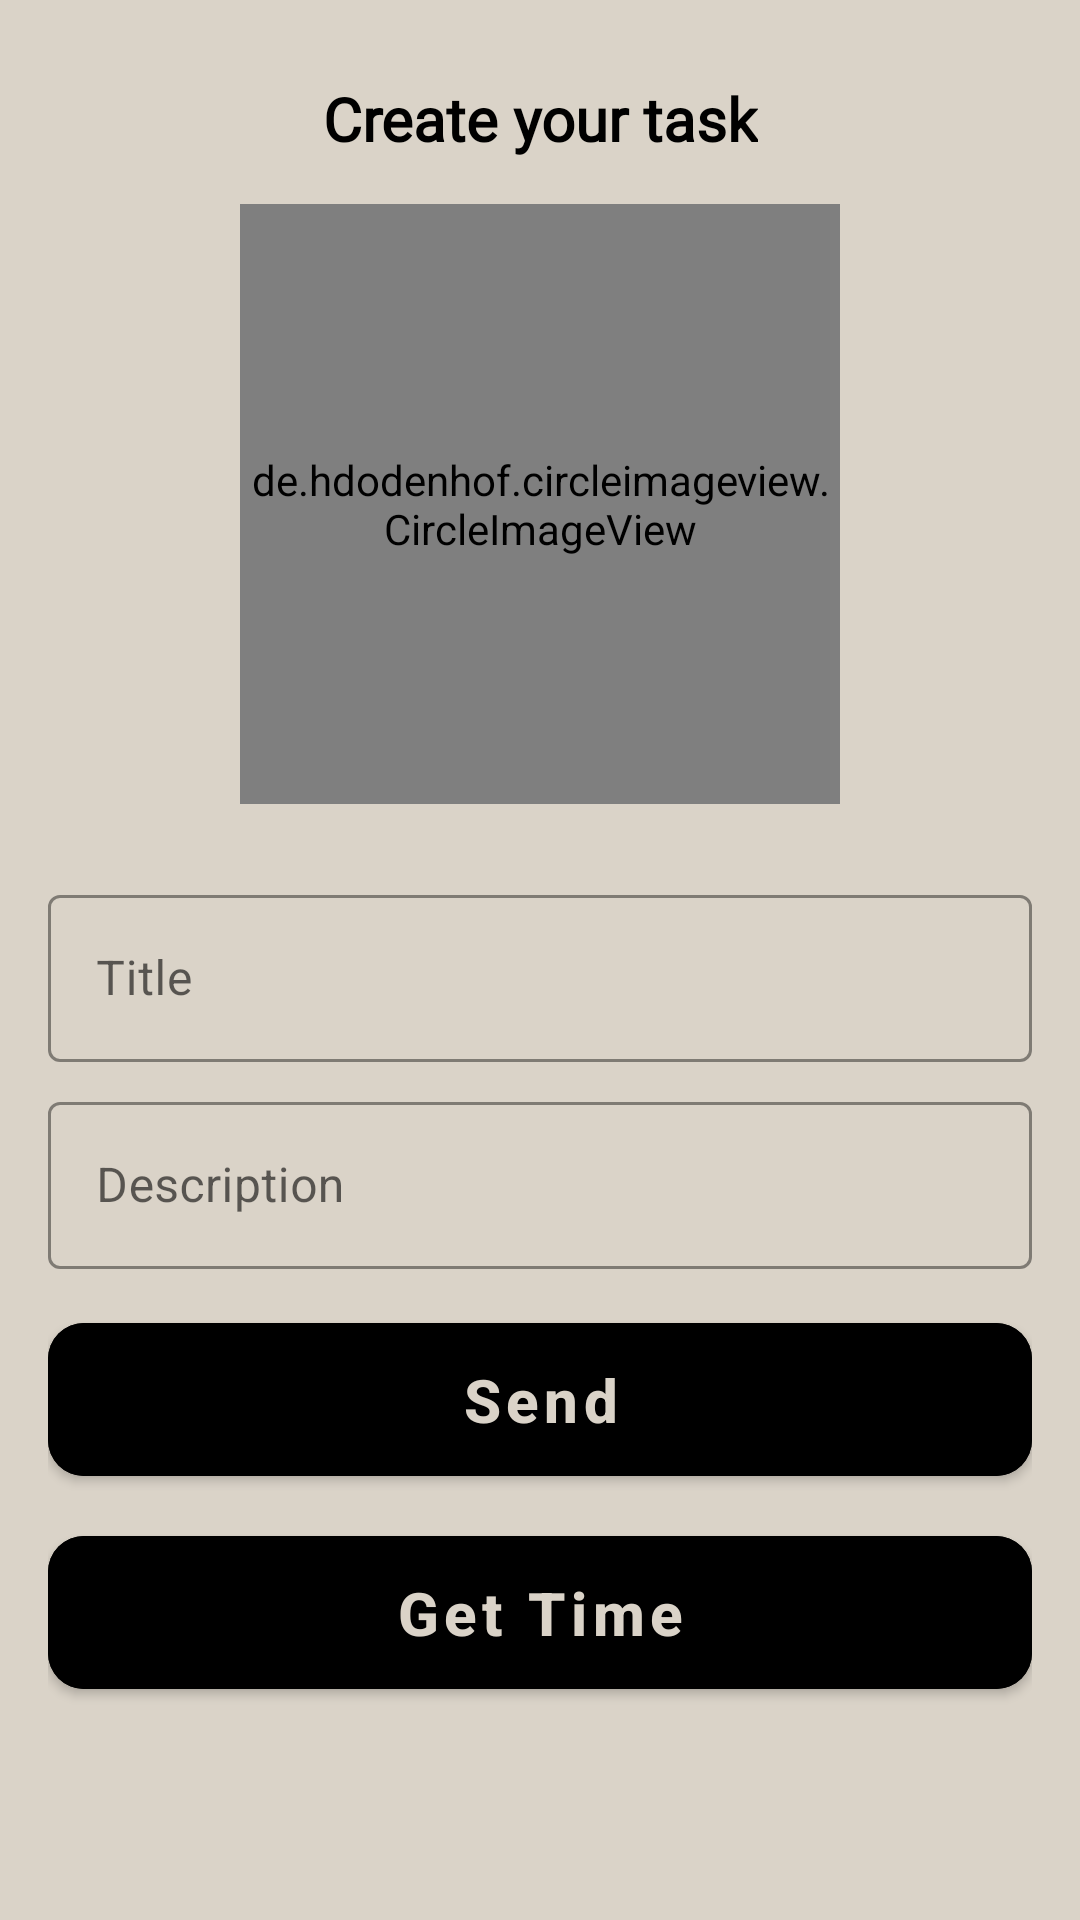

Here is an Android app screen rendered from its layout file. Give the layout XML and the strings, colors and styles it references.
<!-- AndroidManifest.xml: application theme Theme.Month4_lesson1 -->
<!-- res/layout/fragment_new_task.xml -->
<?xml version="1.0" encoding="utf-8"?>
<androidx.constraintlayout.widget.ConstraintLayout xmlns:android="http://schemas.android.com/apk/res/android"
    xmlns:tools="http://schemas.android.com/tools"
    android:layout_width="match_parent"
    android:layout_height="match_parent"
    android:padding="16dp"
    android:background="@color/back"
    xmlns:app="http://schemas.android.com/apk/res-auto"
    tools:context=".ui.home.new_task.NewTaskFragment">
    
    <com.google.android.material.textfield.TextInputLayout
        android:id="@+id/et_layout_title"
        android:layout_width="match_parent"
        android:layout_height="wrap_content"
        android:hint="@string/title"
        app:layout_constraintStart_toStartOf="parent"
        app:layout_constraintTop_toBottomOf="@+id/image_task"
        android:layout_marginTop="25dp"
        app:boxStrokeColor="@color/black"
        style="@style/Widget.MaterialComponents.TextInputLayout.OutlinedBox">

        <com.google.android.material.textfield.TextInputEditText
            android:layout_width="match_parent"
            android:layout_height="wrap_content"
            android:id="@+id/et_title"

            />


    </com.google.android.material.textfield.TextInputLayout>


    <com.google.android.material.textfield.TextInputLayout
        android:id="@+id/et_layout_desc"
        android:layout_width="match_parent"
        android:layout_height="wrap_content"
        android:hint="@string/description"
        android:layout_marginTop="8dp"
        app:layout_constraintStart_toStartOf="parent"
        app:layout_constraintTop_toBottomOf="@+id/et_layout_title"
        app:boxStrokeColor="@color/black"
        style="@style/Widget.MaterialComponents.TextInputLayout.OutlinedBox">

        <com.google.android.material.textfield.TextInputEditText
            android:layout_width="match_parent"
            android:layout_height="wrap_content"
            android:id="@+id/et_desc"

            />


    </com.google.android.material.textfield.TextInputLayout>


    <com.google.android.material.button.MaterialButton
        android:id="@+id/btn_save"
        android:layout_width="match_parent"
        android:layout_height="wrap_content"
        app:layout_constraintTop_toBottomOf="@+id/et_layout_desc"
        android:layout_marginTop="12dp"
        android:text="@string/send"
        android:textAllCaps="false"
        android:textStyle="bold"
        android:textSize="20sp"
        android:paddingVertical="12dp"
        app:cornerRadius="12dp"
        android:backgroundTint="@color/black"
        />

    <com.google.android.material.button.MaterialButton
        android:id="@+id/btn_time"
        android:layout_width="match_parent"
        android:layout_height="wrap_content"
        app:layout_constraintTop_toBottomOf="@+id/btn_save"
        android:layout_marginTop="8dp"
        android:text="@string/get_time"
        android:textAllCaps="false"
        android:textStyle="bold"
        android:textSize="20sp"
        android:paddingVertical="12dp"
        app:cornerRadius="12dp"
        android:backgroundTint="@color/black"
        />

    <TextView
        android:id="@+id/timerView"
        android:layout_width="wrap_content"
        android:layout_height="wrap_content"
        android:fontFamily="@font/regular_muli"
       android:layout_marginTop="10dp"
        android:textColor="@color/black"
        android:textSize="12sp"
        android:textStyle="bold"
        app:layout_constraintEnd_toEndOf="parent"
        app:layout_constraintStart_toStartOf="parent"
        app:layout_constraintTop_toBottomOf="@+id/btn_time"


      />

    <de.hdodenhof.circleimageview.CircleImageView
        android:id="@+id/image_task"
        android:layout_width="200dp"
        android:layout_height="200dp"
        android:src="@drawable/def_pic"
        app:layout_constraintEnd_toEndOf="parent"
        app:layout_constraintStart_toStartOf="parent"
        app:layout_constraintTop_toBottomOf="@+id/text_choose"
        android:layout_marginTop="15dp"/>

    <TextView
        android:id="@+id/text_choose"
        android:layout_width="wrap_content"
        android:layout_height="wrap_content"
        android:text="@string/create_your_task"
        android:fontFamily="@font/regular_muli"
        android:textColor="@color/black"
        android:textStyle="bold"
        app:layout_constraintTop_toTopOf="parent"
        app:layout_constraintStart_toStartOf="parent"
        app:layout_constraintEnd_toEndOf="parent"
        android:layout_marginBottom="25dp"
        android:textSize="20sp"
        android:layout_marginTop="10dp"
        />
</androidx.constraintlayout.widget.ConstraintLayout>
<!-- resources referenced by this layout -->
<resources>
  <color name="back">#DAD3C8</color>
  <color name="black">#FF000000</color>
  <string name="create_your_task">Create your task</string>
  <string name="description">Description</string>
  <string name="get_time">Get Time</string>
  <string name="send">Send</string>
  <string name="title">Title</string>
  <style name="Theme.Month4_lesson1" parent="Theme.MaterialComponents.DayNight.DarkActionBar">
          
          <item name="colorPrimary">@color/brown</item>
          <item name="colorPrimaryVariant">@color/black</item>
          <item name="colorOnPrimary">@color/back</item>
          
          <item name="colorSecondary">@color/teal_200</item>
          <item name="colorSecondaryVariant">@color/teal_700</item>
          <item name="colorOnSecondary">@color/black</item>
          
          <item name="android:statusBarColor" tools:targetApi="l">?attr/colorPrimaryVariant</item>
          
      </style>
  <color name="brown">#3D3009</color>
  <color name="teal_200">#FF03DAC5</color>
  <color name="teal_700">#FF018786</color>
</resources>
